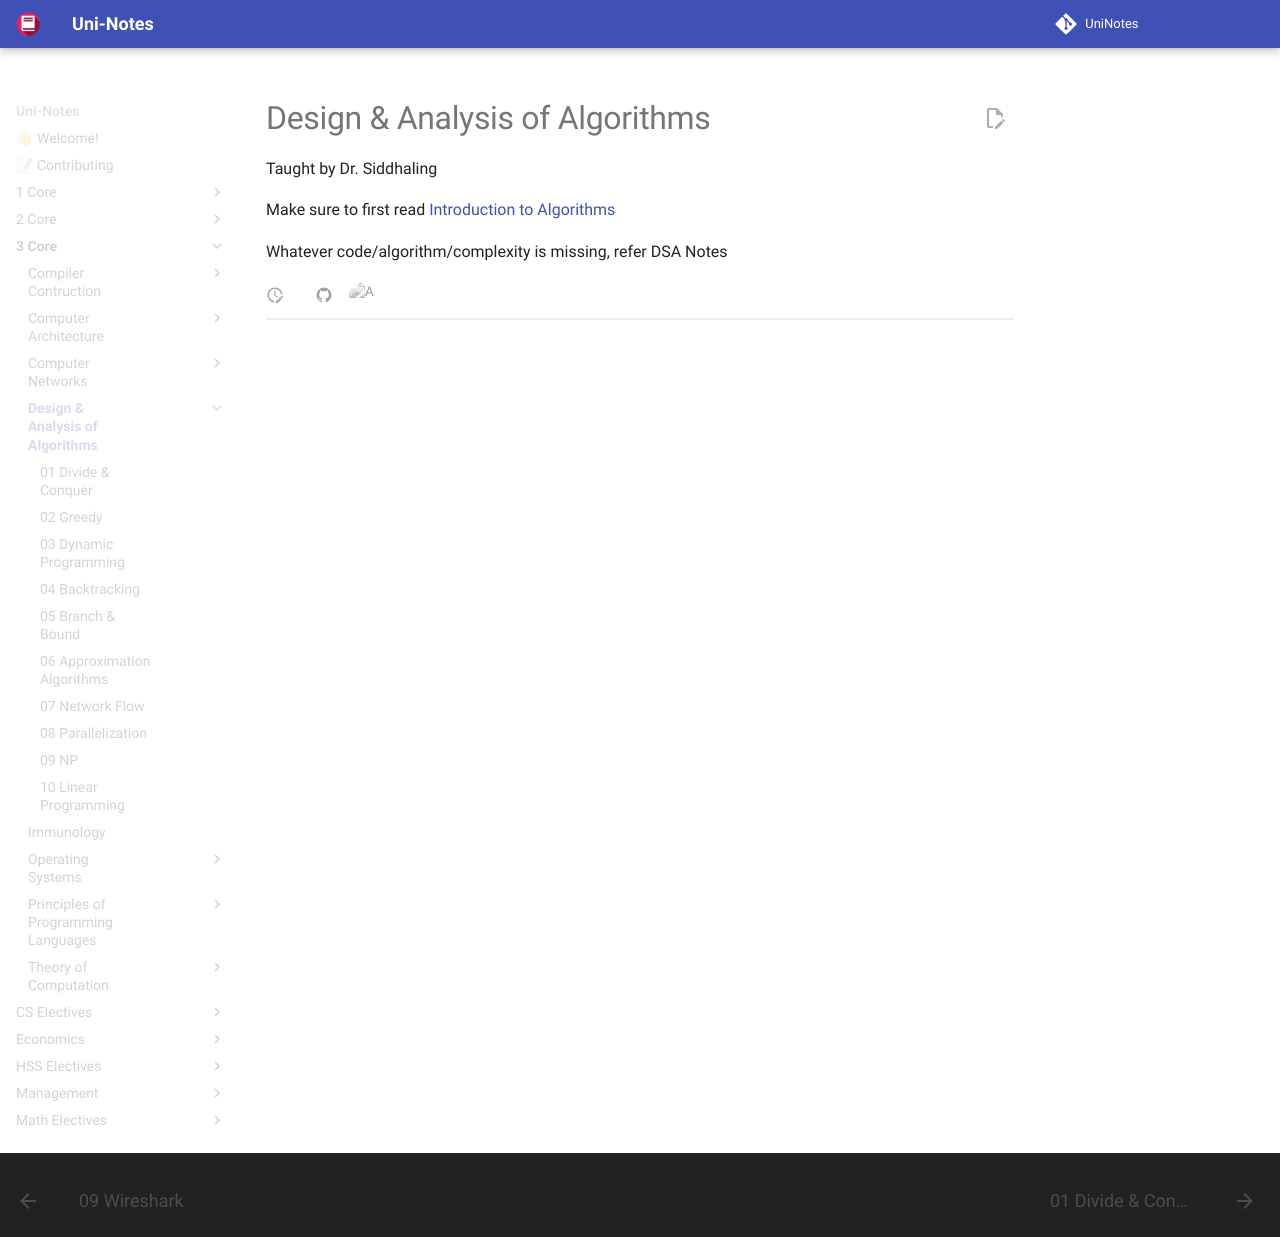

repository: uni-notes/uni-notes · page: 3_Core/Design_&_Analysis_of_Algorithms/index.html · generator: mkdocs

# Design & Analysis of Algorithms

Taught by Dr. Siddhaling

Make sure to first read [Introduction to Algorithms](./../../2_Core/Data_Structures_&_Algorithms/01_Algorithms.md)

Whatever code/algorithm/complexity is missing, refer DSA Notes
